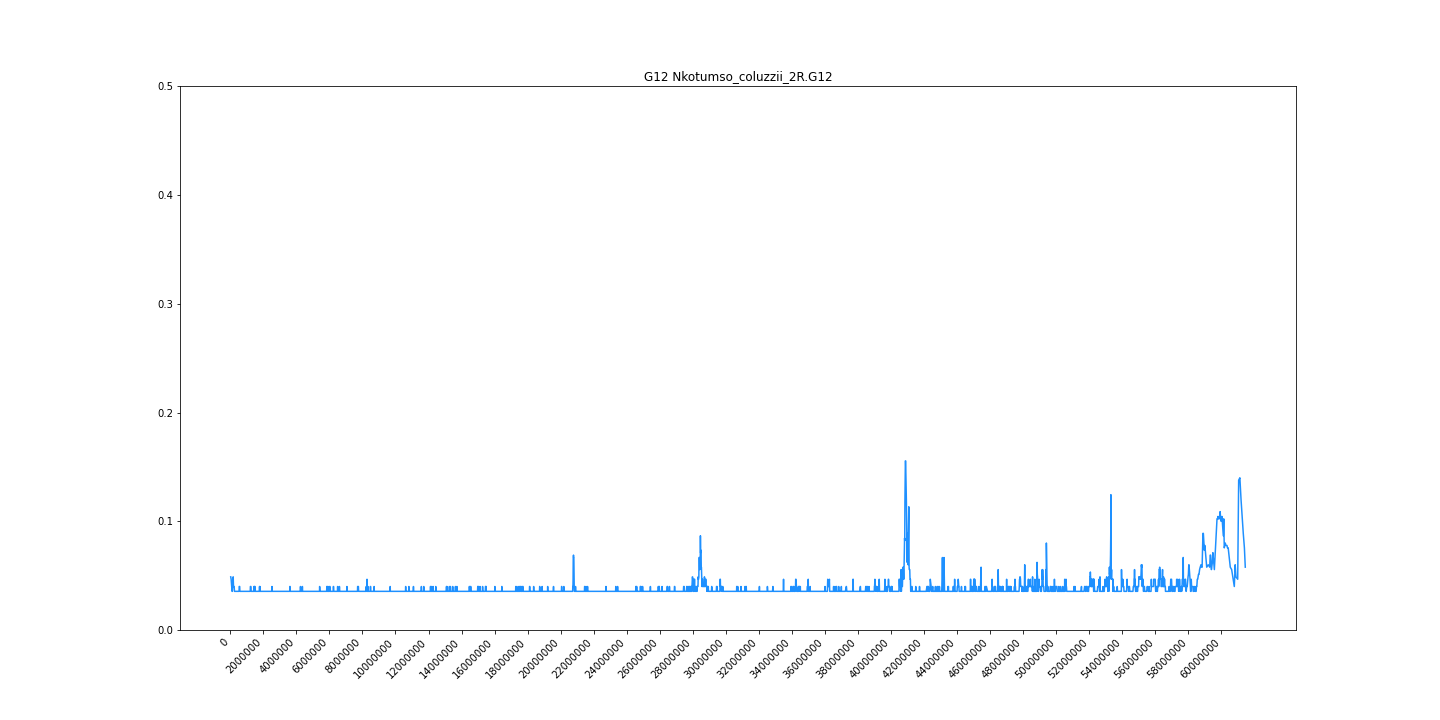

Source data for this figure (header and first rows):
midpoint	G12
28752	0.04889
53502	0.04667
86566	0.04
108308	0.03556
125806	0.03556
144706	0.04
162021	0.04667
177984	0.04889
197099	0.04
218089	0.04
236323	0.04
255146	0.03556
269189	0.03556
279348	0.03556
289618	0.03556
298304	0.03556
309374	0.03556
321508	0.03556
346038	0.03556
354533	0.03556
367732	0.03556
378262	0.03556
390368	0.03556
400492	0.03556
408862	0.03556
416968	0.03556
427567	0.03556
436662	0.03556
445734	0.03556
454592	0.03556
464726	0.03556
474362	0.03556
484240	0.03556
492782	0.03556
500740	0.03556
509873	0.03556
518236	0.03556
525960	0.03556
533914	0.03556
541633	0.04
551891	0.04
560758	0.04
571293	0.04
581732	0.03556
592162	0.03556
601018	0.03556
608606	0.03556
617680	0.03556
624889	0.03556
634729	0.03556
646502	0.03556
658562	0.03556
669461	0.03556
679437	0.03556
688336	0.03556
695468	0.03556
706672	0.03556
719018	0.03556
729087	0.03556
735848	0.03556
... 5,507 more rows
